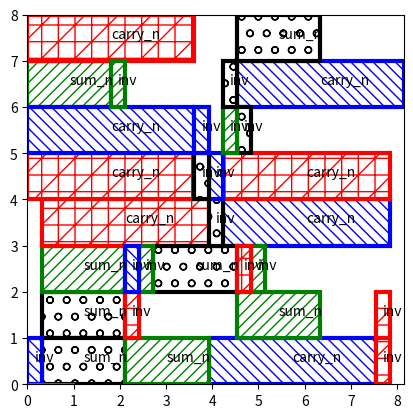

Reproduce this figure in Python.
###############################################################################
#
# Sequence Pair Floorplanner
#
# Author: ee24s053 Karthik B K
# Date: 26 February 2025
#
# Program Overview:
# This implementation presents a Sequence Pair Floorplanner that optimizes module placement
# in VLSI design using simulated annealing. The program flows as follows:
#
# 1. Module Representation:
#    - Each module has a name, area, and set of possible aspect ratios
#    - Width and height are derived from area and aspect ratio through square root calculations
#    - Multiple aspect ratio options allow for flexible module shapes
#
# 2. Sequence Pair Representation:
#    - Two permutations (positive and negative sequences) encode relative positions
#    - Horizontal constraints: derived from positive and negative sequence relationships
#    - Vertical constraints: similarly derived but with different traversal order
#    - Additional data includes aspect ratio choices and coordinates for each module
#
# 3. Perturbation Strategy:
#    - Three move types with equal probability (random.randint(0,2)):
#      a. M0: Swap two blocks in positive sequence only (changes relative position)
#      b. M1: Swap two blocks in both sequences (more dramatic positional change)
#      c. M2: Change aspect ratio of a random module (adjusts shape, not position)
#
# 4. Cost Evaluation:
#    - Builds horizontal and vertical constraint graphs
#    - Calculates valid module coordinates through constraint propagation
#    - Cost function is the total bounding box area (width × height)
#
# 5. Optimization Algorithm:
#    - Simulated annealing with exponential cooling schedule (T *= alpha)
#    - Acceptance probability: exp(-deltaCost/temperature) for uphill moves
#    - Always accepts moves that improve the solution (decrease area)
#    - Maintains best solution found during the entire process
#
# Assumptions and Constants:
#    - Initial temperature (Tmax) = sum of all module areas
#    - Final temperature (Tmin) = 1
#    - Inner loop iterations (N) = 100
#    - Cooling rate (alpha) = 0.9
#    - Aspect ratio selection is uniformly random among available options
#    - All modules must be placed without overlap
#    - No fixed positions or pre-placed modules are considered
#    - No routing space is reserved between modules
#    - No I/O pad placement is considered
#
# The algorithm iteratively improves module placement through controlled random exploration,
# balancing between exploration (accepting suboptimal solutions) and exploitation 
# (refining the current best solution) by gradually decreasing temperature.
#
# I will check this code in publicly on GitHub a day after the submission deadline.
#
###############################################################################

import math
import random

class Module:
    def __init__(self, module_name, module_area, aspect_ratios):

        # blindly save the name and area
        self._module_name = module_name
        self._module_area = module_area

        # create a list of width,height tuples for all aspect ratios.
        self._width_height = [(math.sqrt(module_area*ratio), math.sqrt(module_area/ratio)) for ratio in aspect_ratios]

class SeqPair:
    def __init__(self, modules):

        # initialize the g+, g- sequences
        self._positive_sequence = [module_idx for module_idx in range(len(modules))] # positive sequence
        self._negative_sequence = [module_idx for module_idx in range(len(modules))] # negative sequence

        # initialise aspect ratios and current locations
        self._aspect_ratio_choice = [0 for module_idx in range(len(modules))] # aspect ratio choice
        self._coordinates = [(0,0) for module_idx in range(len(modules))]

        # initialize the dimensions of our bounding box
        self._bounding_box_width = 0
        self._bounding_box_height = 0

    def perturb(self, modules):
        # Create a new sequence pair for the neighbor
        new_seq_pair = SeqPair(modules)
        new_seq_pair._positive_sequence = self._positive_sequence[:]
        new_seq_pair._negative_sequence = self._negative_sequence[:]
        new_seq_pair._aspect_ratio_choice = self._aspect_ratio_choice[:]
        
        # Choose a random move
        move_type = random.randint(0, 2)
        
        if move_type == 0:  # M0 from slides: Swap two blocks in positive sequence only
            if len(modules) > 1:
                # pick two random, distinct indices
                idx1, idx2 = random.sample(range(len(modules)), 2)
                # swap in positive sequence only
                new_seq_pair._positive_sequence[idx1], new_seq_pair._positive_sequence[idx2] = new_seq_pair._positive_sequence[idx2], new_seq_pair._positive_sequence[idx1]
        
        elif move_type == 1:  # M1 from slides: Swap two blocks in both sequences
            if len(modules) > 1:
                # pick two random, distinct indices
                idx1, idx2 = random.sample(range(len(modules)), 2)
                # swap in both sequences
                new_seq_pair._positive_sequence[idx1], new_seq_pair._positive_sequence[idx2] = new_seq_pair._positive_sequence[idx2], new_seq_pair._positive_sequence[idx1]
                new_seq_pair._negative_sequence[idx1], new_seq_pair._negative_sequence[idx2] = new_seq_pair._negative_sequence[idx2], new_seq_pair._negative_sequence[idx1]
        
        else:  # Change aspect ratio of a random module
            module_idx = random.randint(0, len(modules)-1)
            # Only change if multiple aspect ratios are available
            if len(modules[module_idx]._width_height) > 1:
                # Choose a new aspect ratio different from current
                aspect_options = [ratio_idx for ratio_idx in range(len(modules[module_idx]._width_height)) if ratio_idx != new_seq_pair._aspect_ratio_choice[module_idx]]
                new_seq_pair._aspect_ratio_choice[module_idx] = random.choice(aspect_options)
        
        return new_seq_pair

    def costEval(self, modules, ARmin=0.9, ARmax=1.1):
        num_modules = len(modules)
        self._coordinates = [(0,0) for _ in range(num_modules)]
        
        # Create horizontal constraints (left-to-right)
        for pos_idx in range(1, num_modules):
            pos_block = self._positive_sequence[pos_idx]
            pos_seq_idx = pos_idx
            
            for neg_block in self._negative_sequence:
                neg_seq_idx = self._positive_sequence.index(neg_block)
                if neg_seq_idx < pos_seq_idx and neg_block != pos_block:
                    # neg_block should be to the left of pos_block
                    min_x_pos = self._coordinates[neg_block][0] + modules[neg_block]._width_height[self._aspect_ratio_choice[neg_block]][0]
                    self._coordinates[pos_block] = (max(self._coordinates[pos_block][0], min_x_pos), self._coordinates[pos_block][1])
                
                if neg_block == pos_block:
                    break
        
        # Create vertical constraints (bottom-to-top)
        for pos_idx in range(num_modules-2, -1, -1):
            pos_block = self._positive_sequence[pos_idx]
            pos_seq_idx = pos_idx
            
            for neg_block in self._negative_sequence:
                neg_seq_idx = self._positive_sequence.index(neg_block)
                if neg_seq_idx > pos_seq_idx:
                    # pos_block should be below neg_block
                    min_y_pos = self._coordinates[neg_block][1] + modules[neg_block]._width_height[self._aspect_ratio_choice[neg_block]][1]
                    self._coordinates[pos_block] = (self._coordinates[pos_block][0], max(self._coordinates[pos_block][1], min_y_pos))
                
                if neg_block == pos_block:
                    break
        
        # Calculate bounding box dimensions
        self._bounding_box_width = max(x_coord + modules[mod_idx]._width_height[self._aspect_ratio_choice[mod_idx]][0] for mod_idx, (x_coord, _) in enumerate(self._coordinates))
        self._bounding_box_height = max(y_coord + modules[mod_idx]._width_height[self._aspect_ratio_choice[mod_idx]][1] for mod_idx, (_, y_coord) in enumerate(self._coordinates))
        
        # Base cost is the area
        area = self._bounding_box_width * self._bounding_box_height
        
        # Aspect ratio is W by H
        aspect_ratio = self._bounding_box_width / self._bounding_box_height
        
        # A quadratic penalty function to penalize the hell out of the annealer
        aspect_ratio_penalty = 0
        if aspect_ratio < ARmin:
            aspect_ratio_penalty = 1000 * (ARmin - aspect_ratio)**2 * area
        elif aspect_ratio > ARmax:
            aspect_ratio_penalty = 1000 * (aspect_ratio - ARmax)**2 * area
            
        # Super high weights for aspect ratio penalty to ensure it is met.
        total_cost = area + aspect_ratio_penalty
        
        return total_cost

def accept(delta_cost, temperature):
    if delta_cost <= 0: return True
    return random.random() < math.exp(-delta_cost/temperature)

# S = Initial sequence pair, choice of aspect ratio
# ARmin, ARmax: minimum/maximum allowed aspect ratio of solution
def simulated_annealing(Tmin, Tmax, N, alpha, S, modules, ARmin, ARmax, plot):
    assert(alpha < 1. and Tmin < Tmax)
    temperature, current_cost = Tmax, S.costEval(modules, ARmin, ARmax)
    min_cost, min_solution = current_cost, S
    cost_history, temp_history = [], []
    
    # Track best solution that satisfies aspect ratio constraints
    best_valid_cost = float('inf')
    best_valid_solution = None
    
    while temperature > Tmin:
        for _ in range(N):
            new_solution = S.perturb(modules)
            new_cost = new_solution.costEval(modules, ARmin, ARmax)
            
            # Calculate aspect ratio
            aspect_ratio = new_solution._bounding_box_width / new_solution._bounding_box_height
            
            # Check if this solution is valid (within aspect ratio constraints)
            if ARmin <= aspect_ratio <= ARmax:
                # Solution is valid, check if it's the best valid solution so far
                if new_cost < best_valid_cost:
                    best_valid_cost = new_cost
                    best_valid_solution = new_solution
            
            if accept(new_cost - current_cost, temperature):
                current_cost, S = new_cost, new_solution
                if min_cost >= new_cost:
                    min_cost, min_solution = new_cost, new_solution
                cost_history.append(new_cost)
                temp_history.append(temperature)
        temperature *= alpha
        
    if plot:
        import matplotlib.pyplot as plt
        plt.plot(temp_history, cost_history)
        plt.xlim(max(temp_history), min(temp_history))
        plt.xscale('log')
    
    # If we found a valid solution, return it, otherwise return the best solution found
    if best_valid_solution is not None:
        return best_valid_solution, best_valid_cost
    else:
        # Check if the best solution is valid
        aspect_ratio = min_solution._bounding_box_width / min_solution._bounding_box_height
        if ARmin <= aspect_ratio <= ARmax:
            return min_solution, min_cost
        else:
            print(f"I'm just a script, not a magician -,-\nSomething is better than nothing :)\nBest ratio: {aspect_ratio:.2f}")
            return min_solution, min_cost

def sp_floorplan(modules, ARmin, ARmax):
    initial_seq_pair = SeqPair(modules)
    max_temp = sum([module._module_area for module in modules])
    best_solution, min_area = simulated_annealing(1, max_temp, 100, 0.9, initial_seq_pair, modules, ARmin, ARmax, False)
    assert(len(best_solution._coordinates) == len(best_solution._aspect_ratio_choice) and (len(best_solution._coordinates) == len(modules)))
    solution = [(best_solution._coordinates[mod_idx], modules[mod_idx]._width_height[best_solution._aspect_ratio_choice[mod_idx]], modules[mod_idx]._module_name) 
               for mod_idx in range(len(modules))]
    return (solution, min_area)

# Uncomment all the lines below including this one to enable manual testing
# =========================================================================

def plot(coords):
    import matplotlib.pyplot as plt
    from matplotlib.patches import Rectangle
    fig, ax = plt.subplots()
    ax.plot([0, 0])
    ax.set_aspect('equal')
    ax.set_xlim(0,max([rect[0][0] + rect[1][0] for rect in coords]))
    ax.set_ylim(0,max([rect[0][1] + rect[1][1] for rect in coords]))
    for idx, rect in enumerate(coords):
        if idx%4 == 3:
            hatch_pattern, color = '/+', 'red'
        elif idx%4 == 2:
            hatch_pattern, color = '///', 'green'
        elif idx%4 == 1:
            hatch_pattern, color = '\\\\\\', 'blue'
        else:
            hatch_pattern, color = 'o', 'black'
        ax.add_patch(Rectangle(rect[0], rect[1][0], rect[1][1], hatch=hatch_pattern, facecolor='white', fill=True, 
                            edgecolor=color, linewidth=3, label=rect[2]))
        ax.text(rect[0][0]+rect[1][0]/2, rect[0][1]+rect[1][1]/2, rect[2])
    plt.show()
    return (fig, ax)

modules = [Module('sum_n', 4.92/2.72, [4.92/2.72]), Module('carry_n', 9.83/2.72, [9.83/2.72])]*8 + [Module('inv', 0.83/2.72, [0.83/2.72])]*16
solution, area = sp_floorplan(modules, 0.9, 1.1)
print(f'Solution: {solution}, Area: {area}')
plot(solution)

# modules = [Module(str(i), random.randint(10,100), [1.]) for i in range(10)]
# solution, area = sp_floorplan(modules, 0.5, 2)
# print(f'Solution: {solution}, Area: {area}')
# plot(solution)